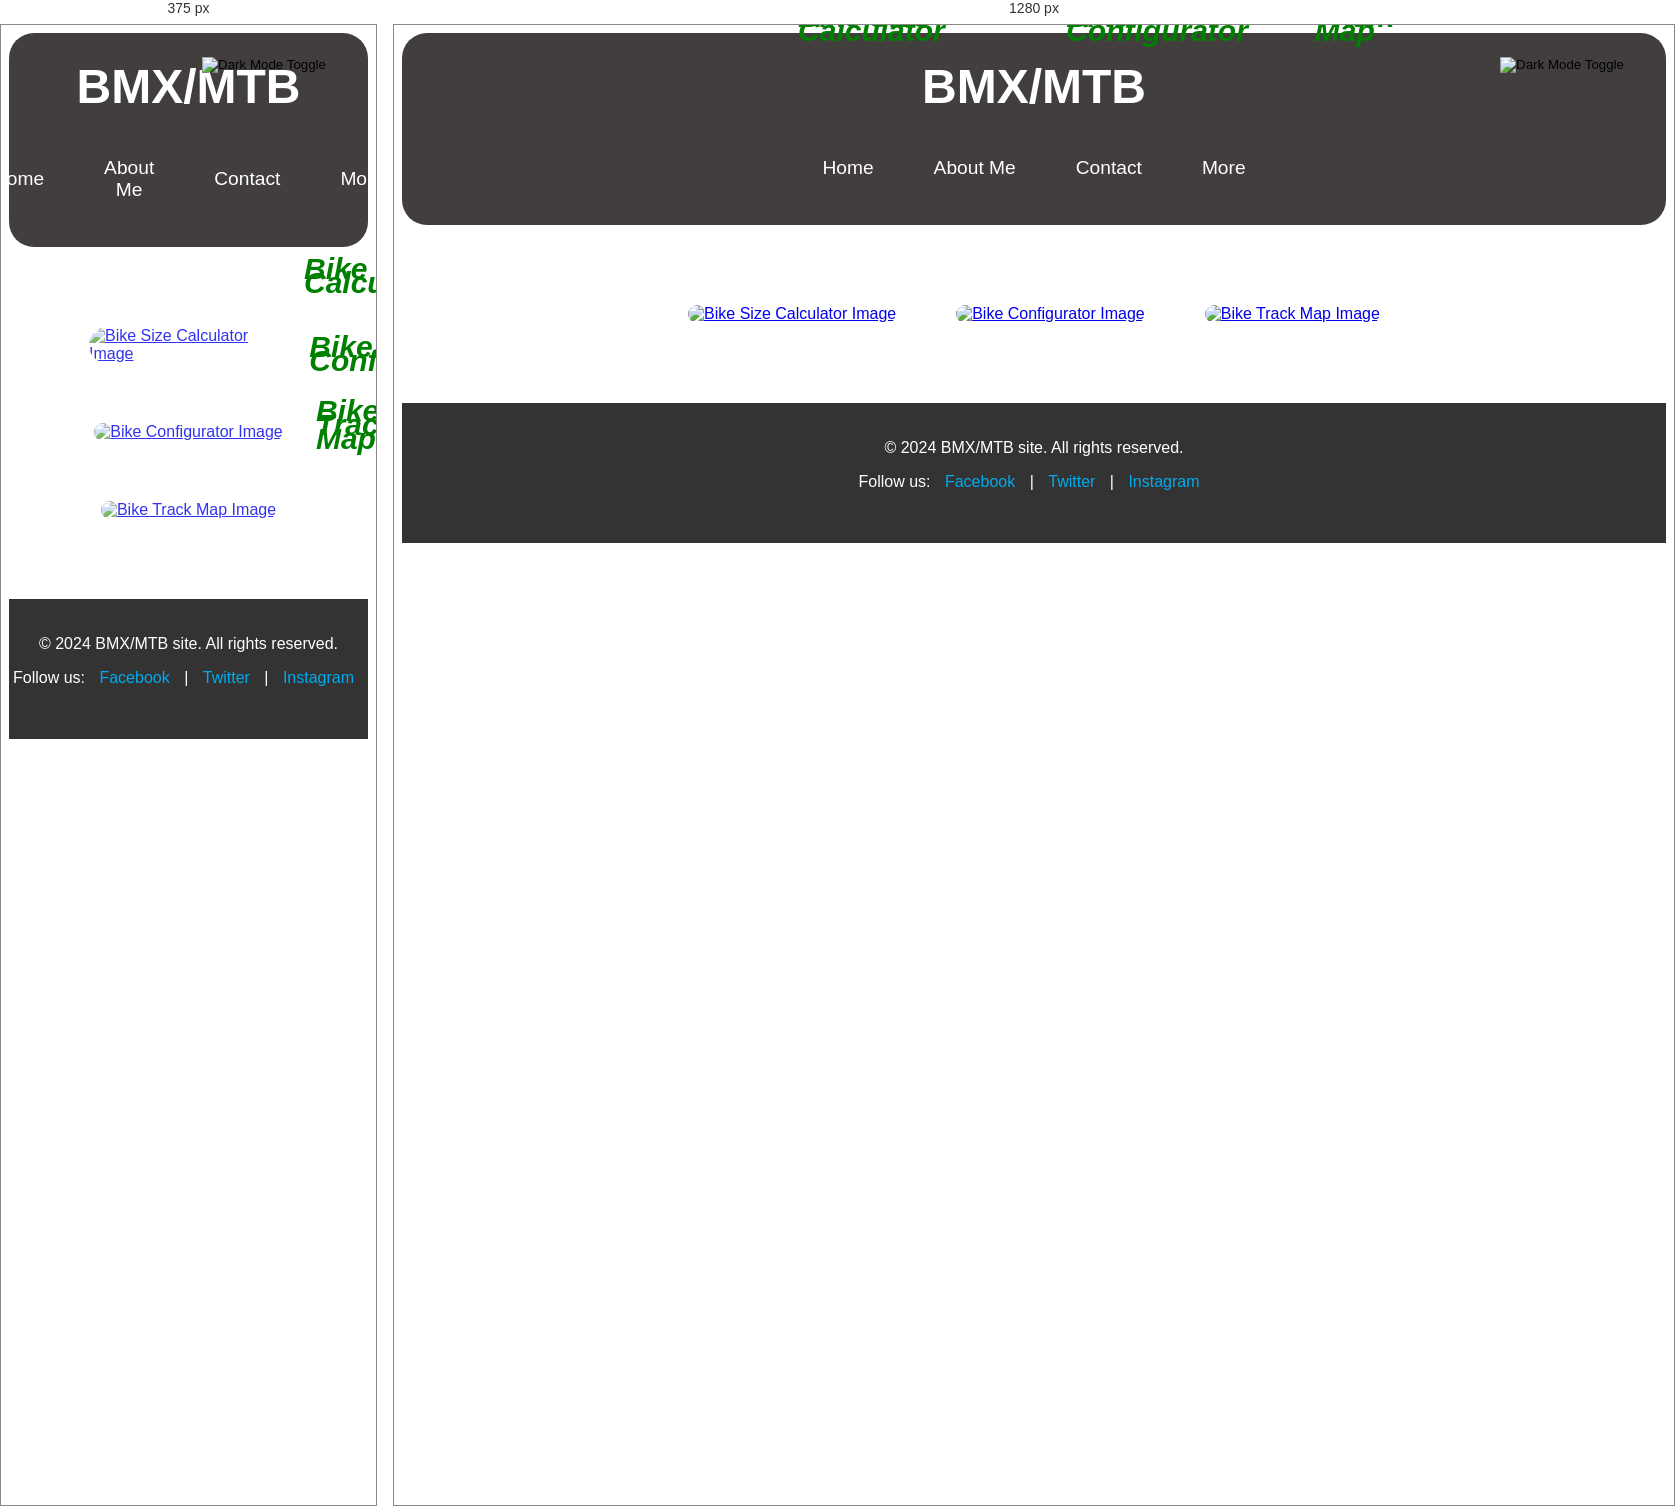
Rendered at 375 px and 1280 px, left to right.

<!-- file: home_page.html -->
<!DOCTYPE html>
<html lang="lv">

<head>
    <meta charset="UTF-8">
    <title>BMX/MTB site</title>
    <link rel="stylesheet" href="../css/home_page.css">
    <link rel="stylesheet" href="https://cdnjs.cloudflare.com/ajax/libs/font-awesome/6.0.0-beta3/css/all.min.css">
    <script src="../js/functions.js" defer></script>
</head>

<body>
    
    <header>

        <!-- Dark mode Button -->
        <button onclick="myFunction()"> 
            <img src="../../public/images/day-and-night.png" alt="Dark Mode Toggle" />
        </button>
        <!-- Dark mode Button -->

        <h1>BMX/MTB</h1>

        <nav>
            <a href="home_page.html"><i class="fas fa-home"></i>Home</a>
            <a href="about_me.html"><i class="fas fa-info-circle"></i>About Me</a>
            <a href="contact.html"><i class="fas fa-envelope"></i>Contact</a>
            <div class="dropdown">
                <a href="#"><i class="fas fa-ellipsis-h"></i>More</a>
                <div class="dropdown-content">
                    <a href="#">Nothing1</a>
                    <a href="#">Nothing2</a>
                    <a href="#">Nothing3</a>
                </div>
            </div>
        </nav>
    </header>
    
    <div class="container">
        <div class="card1">
            <a href="bike_size_cal.html"> 
                <img src="../../public/images/calculator.png" alt="Bike Size Calculator Image" />
            </a>
            <div class="bike-size-cal">
                <h2 class="card-title1">Bike Size Calculator</h2>
            </div>
        </div>

        <div class="card2">
            <a href="bike_con.html"> 
                <img src="../../public/images/Bikeparts.jpeg" alt="Bike Configurator Image" />
            </a>
            <div class="bike-con">
                <h2 class="card-title2">Bike Configurator</h2>
            </div>
        </div>

        <div class="card3">
            <a href="map_of_tracks.html"> 
                <img src="../../public/images/map.jpg" alt="Bike Track Map Image" />
            </a>
            <div class="bike-map">
                <h2 class="card-title3">Bike Track Map</h2>
            </div>
        </div>
    </div>
    
    <footer>
        <p>© 2024 BMX/MTB site. All rights reserved.</p>
        <p>Follow us: 
            <a href="https://www.facebook.com" target="_blank">Facebook</a> | 
            <a href="https://www.twitter.com" target="_blank">Twitter</a> | 
            <a href="https://www.instagram.com" target="_blank">Instagram</a>
        </p>
    </footer>

</body>
</html>


/* @media block from home_page.css */
@media (max-width: 1200px) {
    .container {
        padding: 5em;
        display: flex;
        flex-wrap: wrap;
        justify-content: center;
        gap: 60px;
        position: relative;
    }

    .card1, .card2, .card3 {
        position: relative; /* Ensure the card container is the reference point */
    }

    .card1 img, .card2 img, .card3 img {
        width: 650px;
        height: 150px;
        object-fit:cover;
        border-radius: 25px;
        opacity: 0.8;
    }
    
    .card1 img:hover, .card2 img:hover, .card3 img:hover {
        transform: translateY(-10px);
        box-shadow: 0 0 60px green;
    }
    
    .card-title1, .card-title2, .card-title3 {
        position: absolute;  
        font-family: 'Gill Sans', 'Gill Sans MT', Calibri, 'Trebuchet MS', sans-serif; 
        font-size: 30px;
        font-style: italic;
        line-height: 14px;
        color: green;
        padding: 10px;
        border-radius: 25px;
        cursor: pointer;
        bottom: 38px; /* Position titles near the bottom of the card */
        left: 205px; /* Align the titles with a bit of padding */
    }
}